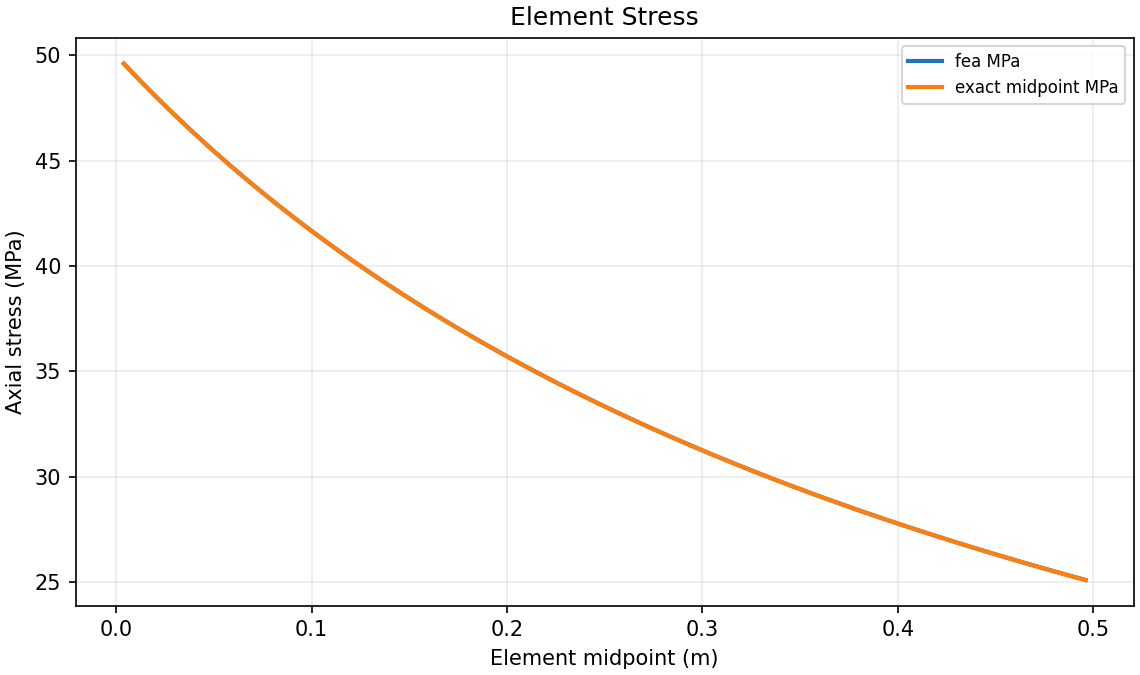

Source data for this figure (header and first rows):
midpoint_m, fea_MPa, exact_midpoint_MPa
0.003906, 49.61, 49.61
0.01172, 48.85, 48.85
0.01953, 48.12, 48.12
0.02734, 47.41, 47.41
0.03516, 46.72, 46.72
0.04297, 46.04, 46.04
0.05078, 45.39, 45.39
0.05859, 44.76, 44.76
0.06641, 44.14, 44.14
0.07422, 43.54, 43.54
0.08203, 42.95, 42.95
0.08984, 42.38, 42.38
0.09766, 41.83, 41.83
0.1055, 41.29, 41.29
0.1133, 40.76, 40.76
0.1211, 40.25, 40.25
0.1289, 39.75, 39.75
0.1367, 39.26, 39.26
0.1445, 38.79, 38.79
0.1523, 38.32, 38.32
0.1602, 37.87, 37.87
0.168, 37.43, 37.43
0.1758, 36.99, 36.99
0.1836, 36.57, 36.57
0.1914, 36.16, 36.16
0.1992, 35.75, 35.75
0.207, 35.36, 35.36
0.2148, 34.97, 34.97
0.2227, 34.59, 34.59
0.2305, 34.22, 34.22
0.2383, 33.86, 33.86
0.2461, 33.51, 33.51
0.2539, 33.16, 33.16
0.2617, 32.82, 32.82
0.2695, 32.49, 32.49
0.2773, 32.16, 32.16
0.2852, 31.84, 31.84
0.293, 31.53, 31.53
0.3008, 31.22, 31.22
0.3086, 30.92, 30.92
0.3164, 30.62, 30.62
0.3242, 30.33, 30.33
0.332, 30.05, 30.05
0.3398, 29.77, 29.77
0.3477, 29.49, 29.49
0.3555, 29.22, 29.22
0.3633, 28.96, 28.96
0.3711, 28.7, 28.7
0.3789, 28.44, 28.44
0.3867, 28.19, 28.19
0.3945, 27.95, 27.95
0.4023, 27.71, 27.71
0.4102, 27.47, 27.47
0.418, 27.23, 27.23
0.4258, 27, 27
0.4336, 26.78, 26.78
0.4414, 26.56, 26.56
0.4492, 26.34, 26.34
0.457, 26.12, 26.12
0.4648, 25.91, 25.91
... 4 more rows
